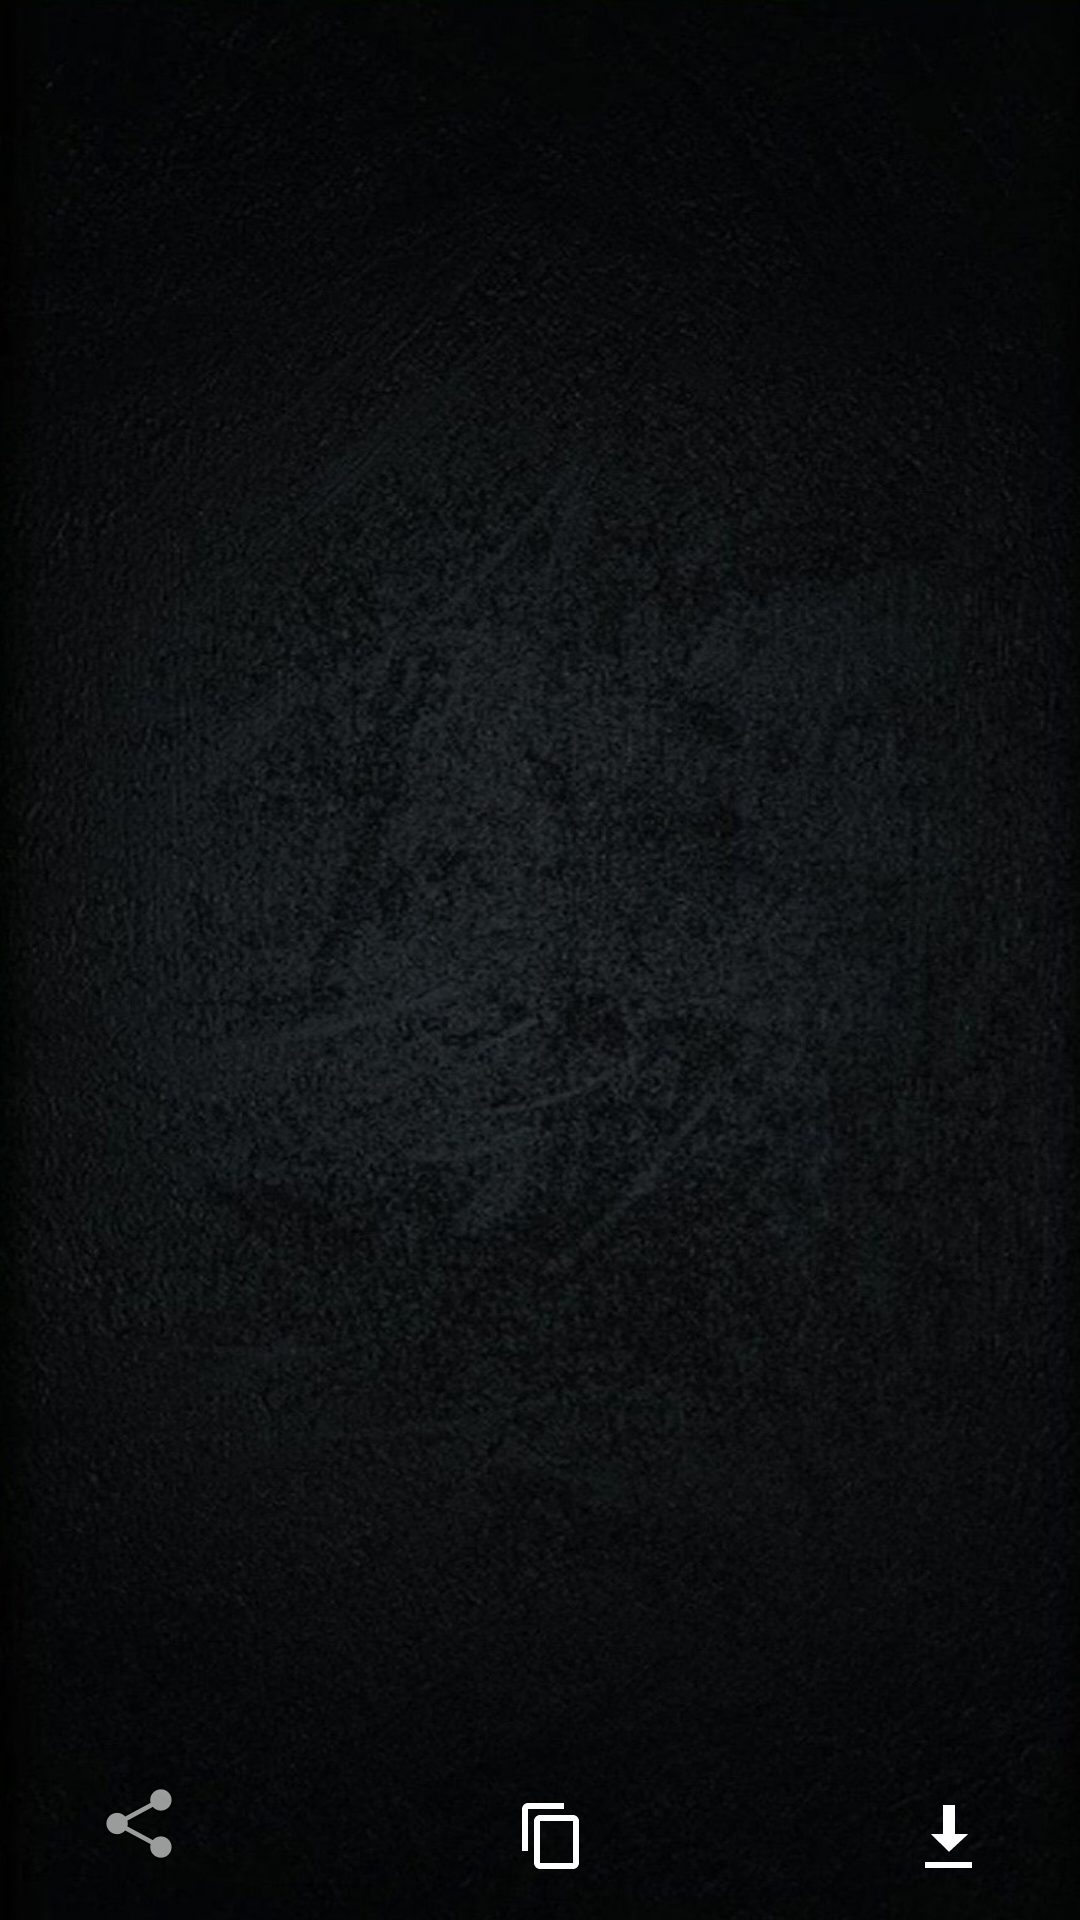

Produce the Android XML layout that renders to this screen, including the resource entries it uses.
<!-- AndroidManifest.xml: application theme Theme.MyApplicatio -->
<!-- res/layout/fragment_first.xml -->
<?xml version="1.0" encoding="utf-8"?>
<androidx.constraintlayout.widget.ConstraintLayout xmlns:android="http://schemas.android.com/apk/res/android"
    xmlns:app="http://schemas.android.com/apk/res-auto"
    xmlns:tools="http://schemas.android.com/tools"
    android:layout_width="match_parent"
    android:layout_height="match_parent"
    >



    <TextView
        android:id="@+id/textView"
        android:layout_width="0dp"
        android:layout_height="0dp"
        android:background="@drawable/back"
        android:contentDescription="@string/content_text"
        android:gravity="center_horizontal|start|center_vertical"
        android:isScrollContainer="false"
        android:paddingLeft="16dp"
        android:paddingRight="8dp"
        android:textColor="#FAF7F7"
        android:textSize="26sp"
        android:fontFamily="sans-serif-condensed-light"
        app:layout_constraintBottom_toBottomOf="parent"
        app:layout_constraintEnd_toEndOf="parent"
        app:layout_constraintHorizontal_bias="1.0"
        app:layout_constraintStart_toStartOf="parent"
        app:layout_constraintTop_toTopOf="parent"
        app:layout_constraintVertical_bias="0.0"
        android:paddingStart="16dp"
        android:paddingEnd="8dp" />

    <ImageView
        android:id="@+id/imageView"
        android:layout_width="wrap_content"
        android:layout_height="wrap_content"
        android:layout_marginStart="32dp"
        android:layout_marginLeft="32dp"
        android:layout_marginBottom="16dp"
        android:contentDescription="@string/content_share"

        android:src="@android:drawable/ic_menu_share"
        app:layout_constraintBottom_toBottomOf="parent"
        app:layout_constraintStart_toStartOf="parent" />

    <ImageView
        android:id="@+id/imageView2"
        android:layout_width="wrap_content"
        android:layout_height="wrap_content"
        android:layout_marginEnd="32dp"
        android:layout_marginRight="32dp"
        android:layout_marginBottom="16dp"
        android:contentDescription="@string/content_download"

        android:src="@android:drawable/stat_sys_download_done"
        app:layout_constraintBottom_toBottomOf="parent"
        app:layout_constraintEnd_toEndOf="parent" />

    <ImageView
        android:id="@+id/imageView3"
        android:layout_width="wrap_content"
        android:layout_height="wrap_content"
        android:layout_marginBottom="16dp"
        android:contentDescription="@string/content_copy"

        android:src="?attr/actionModeCopyDrawable"
        app:layout_constraintBottom_toBottomOf="@+id/textView"
        app:layout_constraintEnd_toStartOf="@+id/imageView2"
        app:layout_constraintStart_toEndOf="@+id/imageView" />


</androidx.constraintlayout.widget.ConstraintLayout>
<!-- resources referenced by this layout -->
<resources>
  <!-- drawable back: jpg bitmap (drawable, 242758 bytes) -->
  <string name="content_copy">This is copy icon</string>
  <string name="content_download">This is download icon</string>
  <string name="content_share">This is share icon</string>
  <string name="content_text">Text goes here</string>
  <style name="Theme.MyApplicatio" parent="Theme.MaterialComponents.DayNight.DarkActionBar">
          
          <item name="colorPrimary">@color/purple_500</item>
          <item name="colorPrimaryVariant">@color/purple_700</item>
          <item name="colorOnPrimary">@color/white</item>
          
          <item name="colorSecondary">@color/teal_200</item>
          <item name="colorSecondaryVariant">@color/teal_700</item>
          <item name="colorOnSecondary">@color/black</item>
          
          <item name="android:statusBarColor" tools:targetApi="l">?attr/colorPrimaryVariant</item>
          
      </style>
  <color name="purple_500">#070707</color>
  <color name="purple_700">#070707</color>
  <color name="white">#FFFFFFFF</color>
  <color name="teal_200">#FF03DAC5</color>
  <color name="teal_700">#FF018786</color>
  <color name="black">#FF000000</color>
</resources>
